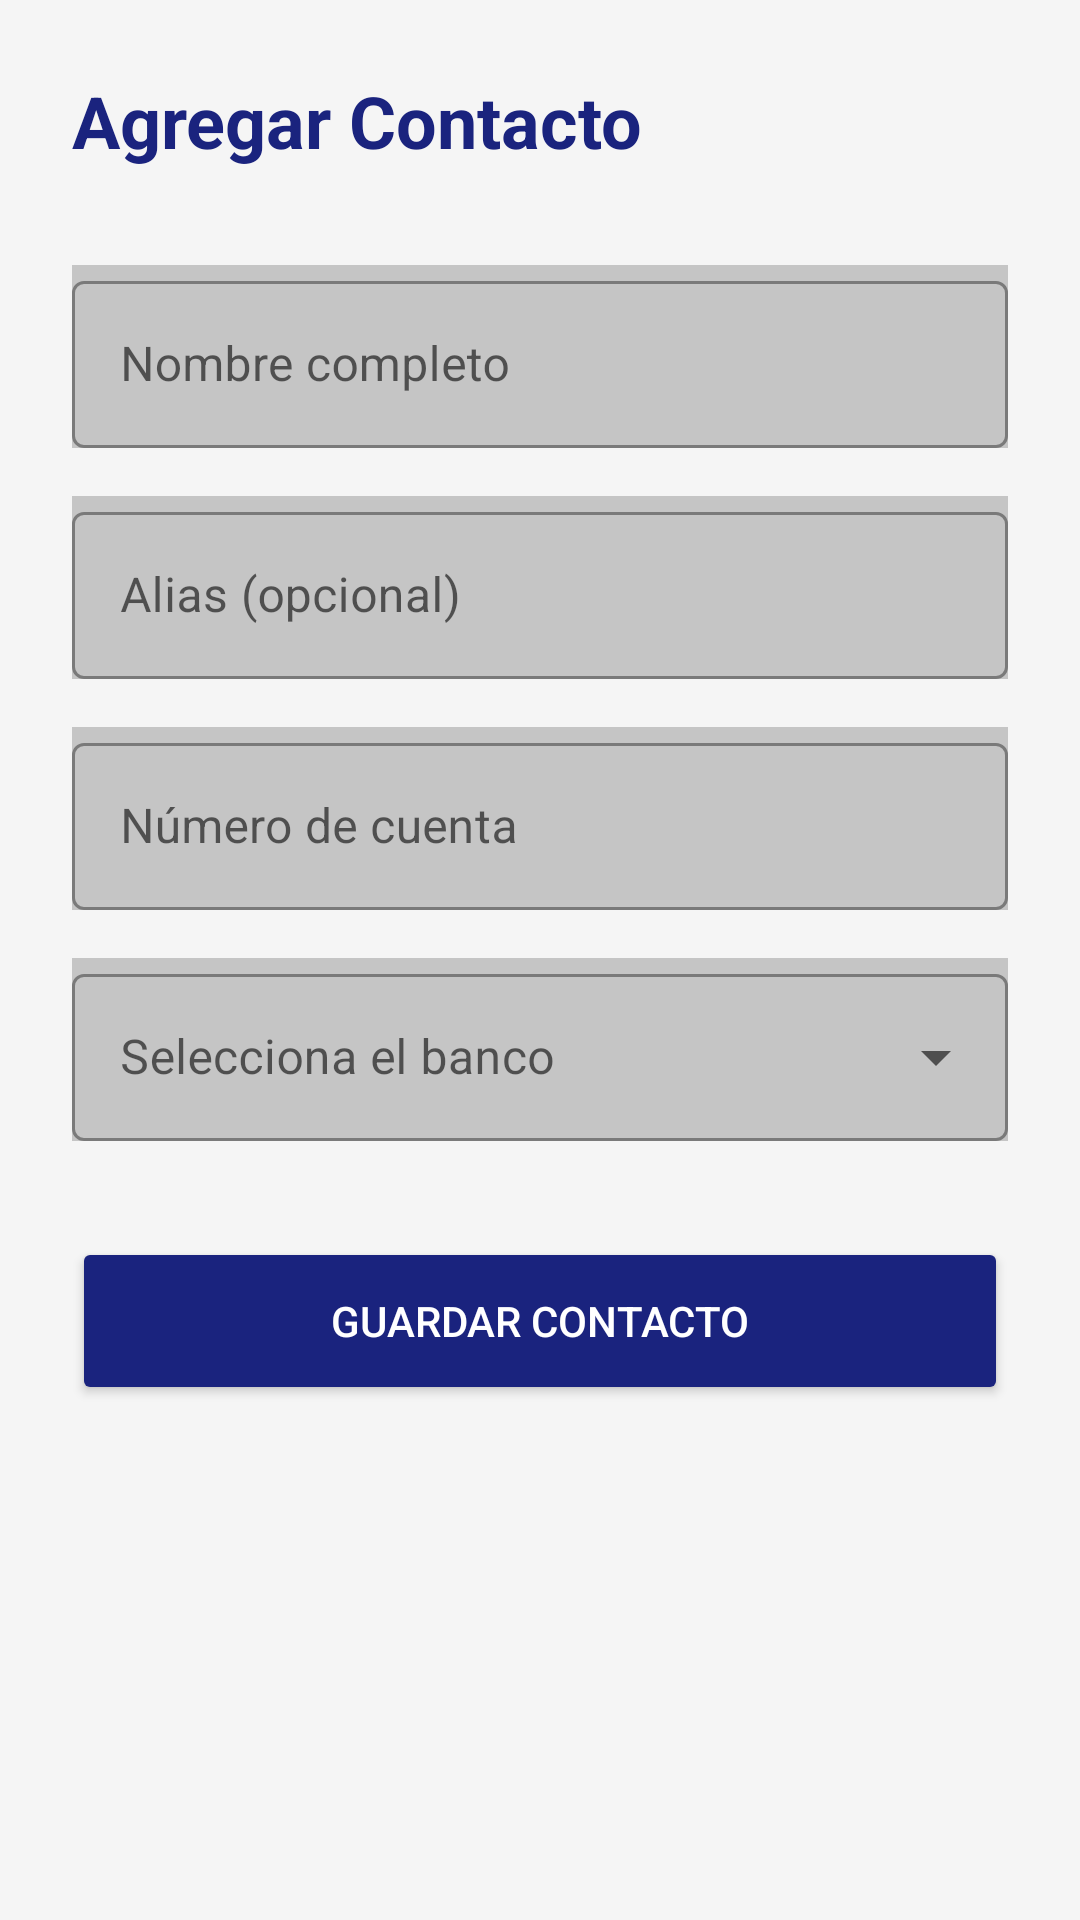

Write the Android layout XML for this screen, with the resource values it uses.
<!-- AndroidManifest.xml: application theme Theme.ModuloInteligente -->
<!-- res/layout/activity_contacto_form.xml -->
<?xml version="1.0" encoding="utf-8"?>
<LinearLayout xmlns:android="http://schemas.android.com/apk/res/android"
    xmlns:app="http://schemas.android.com/apk/res-auto"
    android:layout_width="match_parent"
    android:layout_height="match_parent"
    android:orientation="vertical"
    android:padding="24dp"
    android:background="#F5F5F5">

    <TextView
        android:id="@+id/tvFormTitle"
        android:layout_width="wrap_content"
        android:layout_height="wrap_content"
        android:text="Agregar Contacto"
        android:textColor="#1A237E"
        android:textSize="24sp"
        android:textStyle="bold"
        android:layout_marginBottom="32dp"/>

    <com.google.android.material.textfield.TextInputLayout
        android:layout_width="match_parent"
        android:layout_height="wrap_content"
        android:layout_marginBottom="16dp"
        android:background="#C5C5C5"
        style="@style/Widget.MaterialComponents.TextInputLayout.OutlinedBox">

        <com.google.android.material.textfield.TextInputEditText
            android:id="@+id/etNombre"
            android:layout_width="match_parent"
            android:layout_height="wrap_content"
            android:hint="Nombre completo"
            android:inputType="textPersonName" />
    </com.google.android.material.textfield.TextInputLayout>

    <com.google.android.material.textfield.TextInputLayout
        android:layout_width="match_parent"
        android:layout_height="wrap_content"
        android:layout_marginBottom="16dp"
        android:background="#C5C5C5"
        style="@style/Widget.MaterialComponents.TextInputLayout.OutlinedBox">

        <com.google.android.material.textfield.TextInputEditText
            android:id="@+id/etAlias"
            android:layout_width="match_parent"
            android:layout_height="wrap_content"
            android:hint="Alias (opcional)"
            android:inputType="text" />
    </com.google.android.material.textfield.TextInputLayout>

    <com.google.android.material.textfield.TextInputLayout
        android:layout_width="match_parent"
        android:layout_height="wrap_content"
        android:layout_marginBottom="16dp"
        android:background="#C5C5C5"
        style="@style/Widget.MaterialComponents.TextInputLayout.OutlinedBox">

        <com.google.android.material.textfield.TextInputEditText
            android:id="@+id/etCuentaBancaria"
            android:layout_width="match_parent"
            android:layout_height="wrap_content"
            android:hint="Número de cuenta"
            android:inputType="number" />
    </com.google.android.material.textfield.TextInputLayout>

    <com.google.android.material.textfield.TextInputLayout
        android:layout_width="match_parent"
        android:layout_height="wrap_content"
        android:layout_marginBottom="32dp"
        android:background="#C5C5C5"
        style="@style/Widget.MaterialComponents.TextInputLayout.OutlinedBox.ExposedDropdownMenu">

        <AutoCompleteTextView
            android:id="@+id/etNombreBanco"
            android:layout_width="match_parent"
            android:layout_height="wrap_content"
            android:hint="Selecciona el banco"
            android:inputType="none" />
    </com.google.android.material.textfield.TextInputLayout>

    <Button
        android:id="@+id/btnGuardar"
        android:layout_width="match_parent"
        android:layout_height="56dp"
        android:text="Guardar Contacto"
        android:backgroundTint="#1A237E"
        android:textColor="#FFFFFF"
        app:cornerRadius="8dp" />

</LinearLayout>
<!-- resources referenced by this layout -->
<resources>
  <style name="Theme.ModuloInteligente" parent="Theme.MaterialComponents.DayNight.DarkActionBar">
          
          <item name="colorPrimary">@color/purple_500</item>
          <item name="colorPrimaryVariant">@color/purple_700</item>
          <item name="colorOnPrimary">@color/white</item>
          
          <item name="colorSecondary">@color/teal_200</item>
          <item name="colorSecondaryVariant">@color/teal_700</item>
          <item name="colorOnSecondary">@color/black</item>
          
          <item name="android:statusBarColor">?attr/colorPrimaryVariant</item>
          
      </style>
  <!-- not gathered from this repository: default colours our renderer supplied (Android Studio template values) -->
  <color name="purple_500">#FF6200EE</color>
  <color name="purple_700">#FF3700B3</color>
  <color name="teal_200">#FF03DAC5</color>
  <color name="teal_700">#FF018786</color>
  <color name="black">#FF000000</color>
  <color name="white">#FFFFFFFF</color>
</resources>
